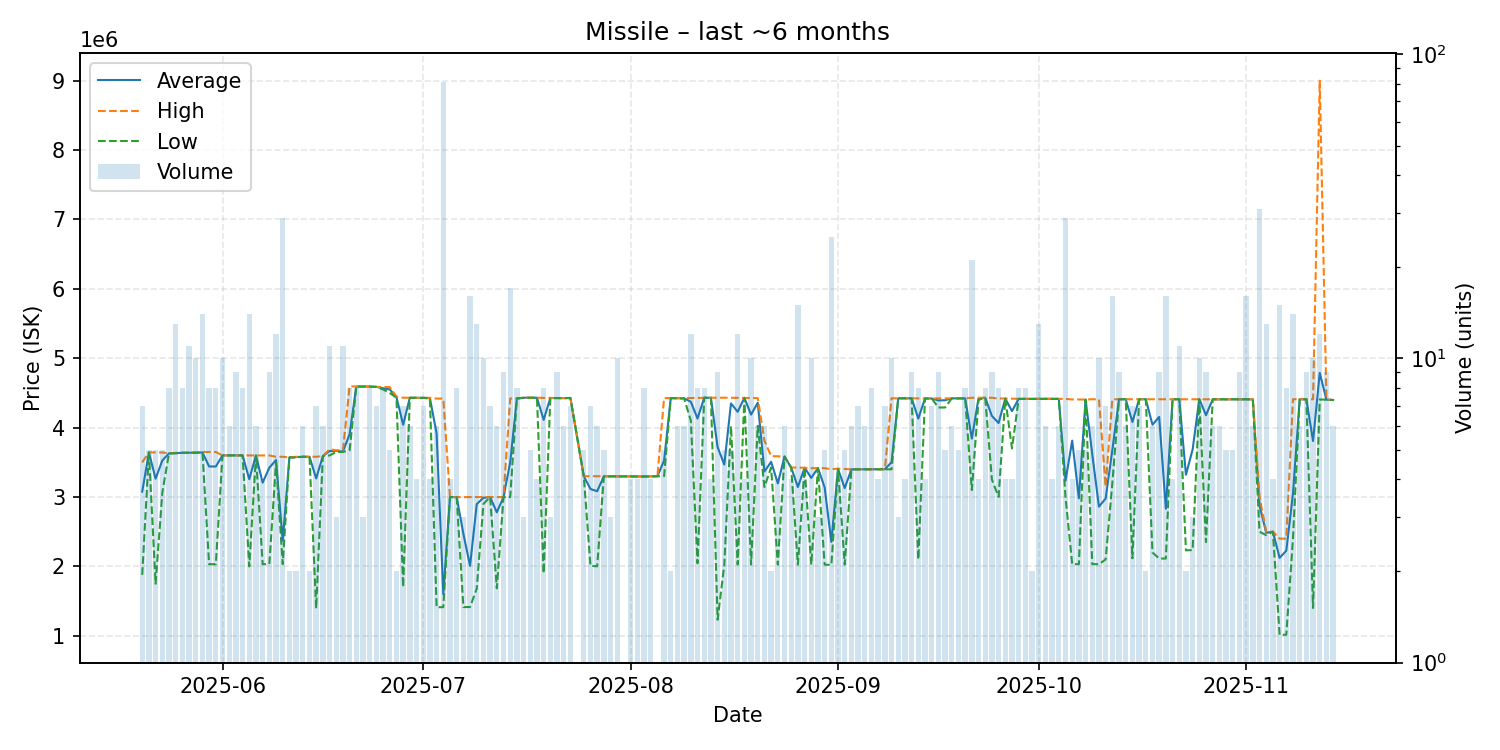

Source data for this figure (header and first rows):
date, average, highest, lowest, order_count, volume
2025-05-20, 3077714, 3499000, 1877500, 7, 7
2025-05-21, 3643000, 3643000, 3643000, 5, 5
2025-05-22, 3263600, 3642000, 1750000, 5, 5
2025-05-23, 3525400, 3642000, 3059000, 5, 5
2025-05-24, 3629000, 3629000, 3629000, 8, 8
2025-05-25, 3632846, 3637000, 3629000, 12, 13
2025-05-26, 3637000, 3637000, 3637000, 8, 8
2025-05-27, 3637364, 3638000, 3637000, 11, 11
2025-05-28, 3638800, 3642000, 3638000, 10, 10
2025-05-29, 3642500, 3649000, 3642000, 14, 14
2025-05-30, 3439875, 3648000, 2031000, 8, 8
2025-05-31, 3439875, 3648000, 2031000, 8, 8
2025-06-01, 3600000, 3600000, 3600000, 10, 10
2025-06-02, 3600000, 3600000, 3600000, 5, 6
2025-06-03, 3599444, 3600000, 3599000, 9, 9
2025-06-04, 3600000, 3600000, 3600000, 5, 8
2025-06-05, 3257143, 3600000, 2000000, 13, 14
2025-06-06, 3599000, 3599000, 3599000, 6, 6
2025-06-07, 3207000, 3599000, 2031000, 4, 4
2025-06-08, 3422889, 3599000, 2033000, 9, 9
2025-06-09, 3532750, 3580000, 3499000, 12, 12
2025-06-10, 2371103, 3580000, 2032000, 12, 29
2025-06-11, 3570500, 3571000, 3570000, 2, 2
2025-06-12, 3575500, 3580000, 3571000, 2, 2
2025-06-13, 3580000, 3580000, 3580000, 6, 6
2025-06-14, 3580000, 3580000, 3580000, 2, 2
2025-06-15, 3267714, 3580000, 1394000, 7, 7
2025-06-16, 3590000, 3590000, 3590000, 6, 6
2025-06-17, 3663000, 3687000, 3599000, 11, 11
2025-06-18, 3666000, 3674000, 3650000, 3, 3
2025-06-19, 3654364, 3674000, 3650000, 10, 11
2025-06-20, 3907625, 4596000, 3674000, 8, 8
2025-06-21, 4592000, 4592000, 4592000, 8, 8
2025-06-22, 4592000, 4592000, 4592000, 3, 3
2025-06-23, 4592000, 4592000, 4592000, 8, 8
2025-06-24, 4587000, 4587000, 4587000, 7, 7
2025-06-25, 4567500, 4585000, 4550000, 7, 8
2025-06-26, 4550600, 4585000, 4499000, 5, 5
2025-06-27, 4440000, 4448000, 4432000, 2, 2
2025-06-28, 4041286, 4431000, 1701000, 6, 7
2025-06-29, 4431000, 4431000, 4431000, 6, 6
2025-06-30, 4429000, 4429000, 4429000, 4, 4
2025-07-01, 4429143, 4430000, 4429000, 7, 7
2025-07-02, 4425000, 4430000, 4420000, 4, 4
2025-07-03, 3917833, 4419000, 1411000, 6, 6
2025-07-04, 1599667, 4419000, 1412000, 9, 81
2025-07-05, 2999000, 2999000, 2999000, 4, 4
2025-07-06, 2999000, 2999000, 2999000, 8, 8
2025-07-07, 2470667, 2999000, 1414000, 3, 3
2025-07-08, 2008375, 2999000, 1414000, 5, 16
2025-07-09, 2897538, 2999000, 1680000, 10, 13
2025-07-10, 2989100, 2999000, 2900000, 7, 10
2025-07-11, 2999000, 2999000, 2999000, 7, 7
2025-07-12, 2779333, 2998000, 1684000, 6, 6
2025-07-13, 2998778, 2999000, 2998000, 9, 9
2025-07-14, 3500529, 4420000, 2999000, 4, 17
2025-07-15, 4420000, 4420000, 4420000, 8, 8
2025-07-16, 4430667, 4431000, 4430000, 3, 3
2025-07-17, 4431000, 4431000, 4431000, 5, 5
2025-07-18, 4430250, 4431000, 4430000, 4, 4
... 118 more rows
